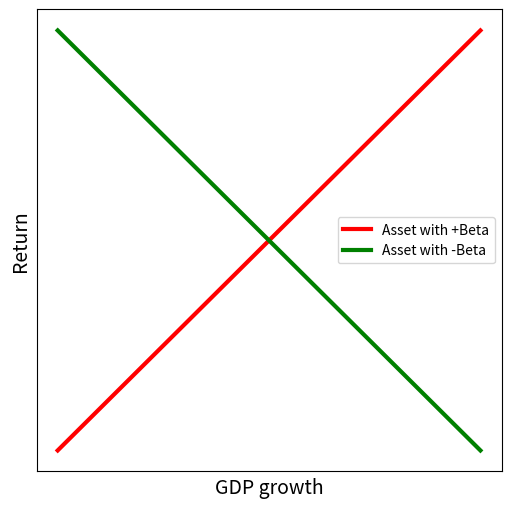

Write Python code to recreate this figure. (Note: this script raises an exception after producing the figure.)
import matplotlib.pyplot as plt
import numpy as np

# Generate x values
x = np.linspace(-5, 5, 10)

# Lines with slope 1 and -1
y_pos = x  # slope of 1
y_neg = -x  # slope of -1

# Plot
plt.figure(figsize=(6, 6))
plt.plot(x, y_pos, color="red", linewidth=3, label="Asset with +Beta")
plt.plot(x, y_neg, color="green", linewidth=3, label="Asset with -Beta")

# Label axes
plt.xlabel("GDP growth", fontsize=14)
plt.ylabel("Return", fontsize=14)

# Remove ticks (you can also keep them if you want, just comment these out)
plt.xticks([])
plt.yticks([])

plt.legend()

# Show plot
# plt.grid(True)
# plt.title('Lines with Slopes ±1')
# Save the plot
plt.savefig("plots/CH9_risk_factor1.png", dpi=300)
plt.show()
